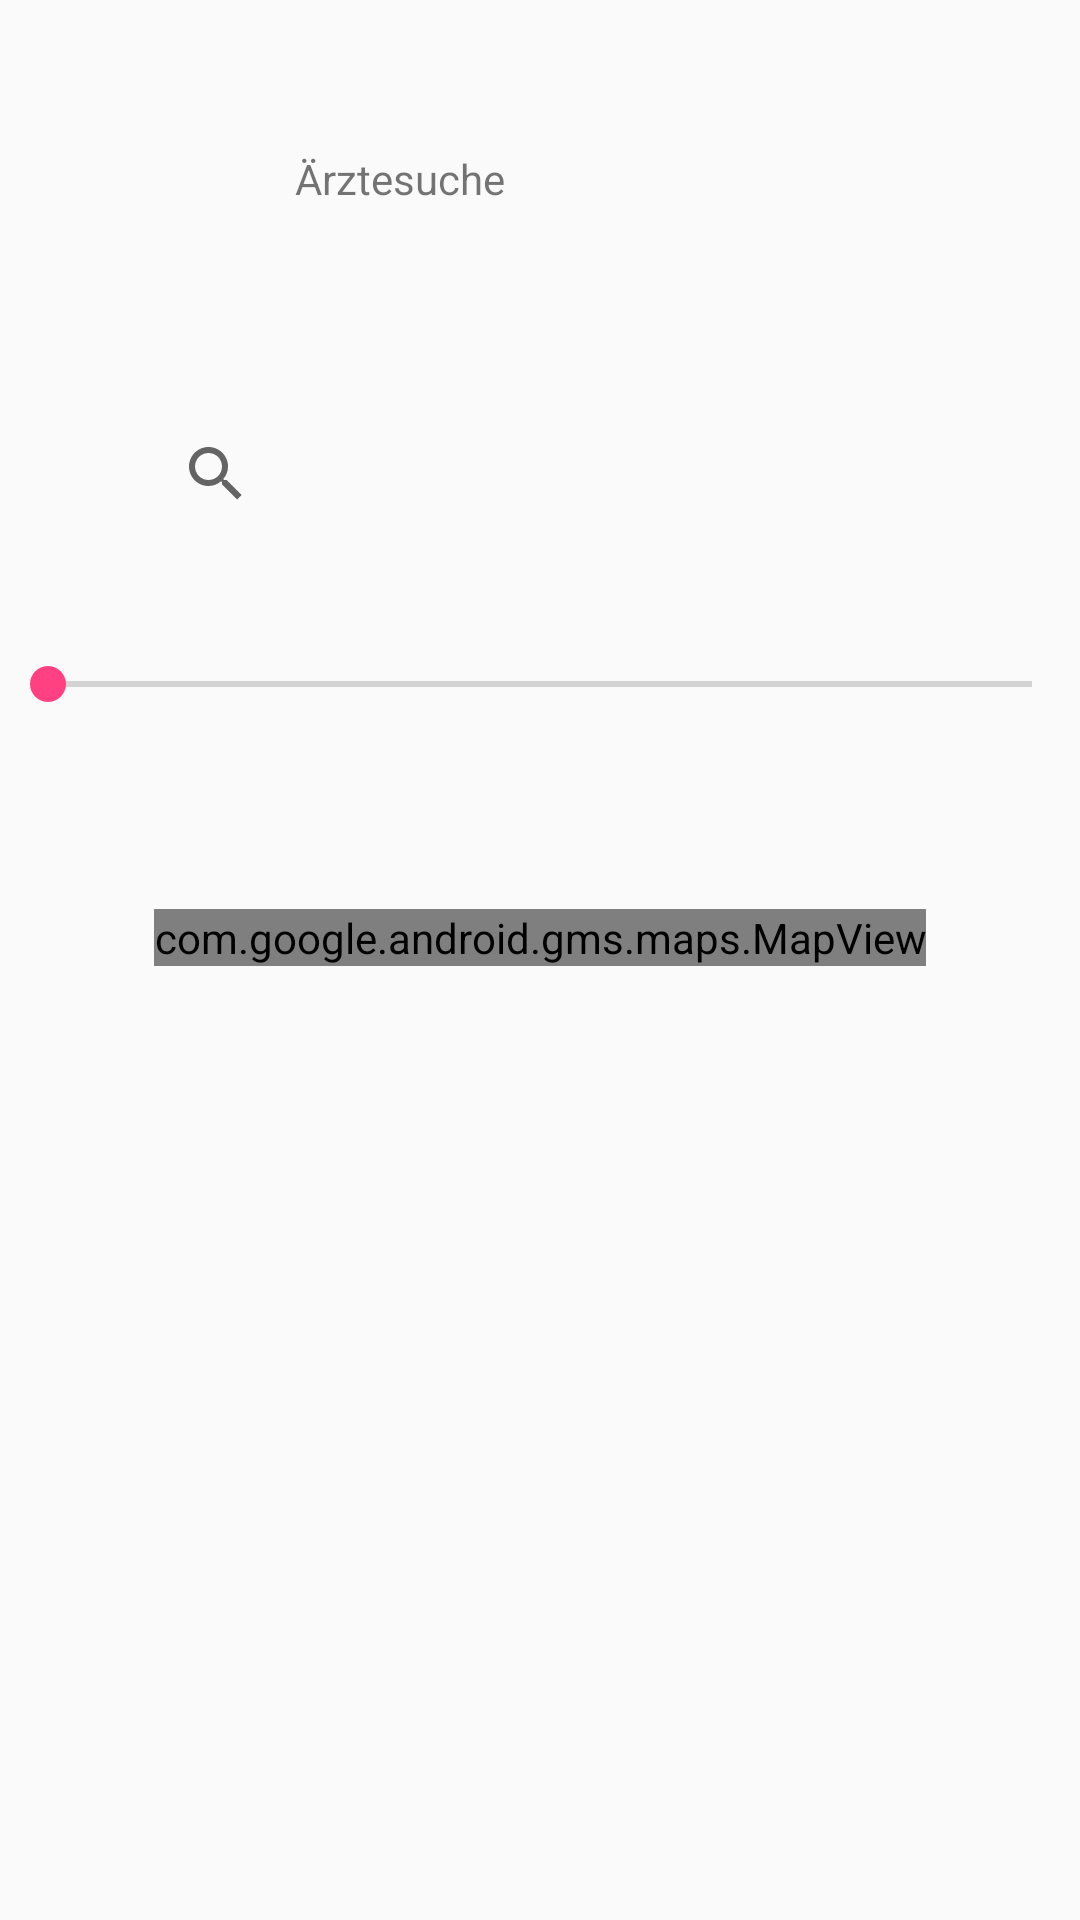

Write the Android layout XML for this screen, with the resource values it uses.
<!-- AndroidManifest.xml: application theme AppTheme -->
<!-- res/layout/fragment_start.xml -->
<FrameLayout xmlns:android="http://schemas.android.com/apk/res/android"
             xmlns:tools="http://schemas.android.com/tools"
             android:layout_width="match_parent"
             android:layout_height="match_parent"
             tools:context="Fragments.StartFragment">


    <RelativeLayout
        android:layout_width="match_parent"
        android:layout_height="match_parent">

        <SearchView
            android:layout_width="264dp"
            android:layout_height="50dp"
            android:layout_marginTop="133dp"
            android:id="@+id/searchView"
            android:layout_alignParentTop="true"
            android:layout_centerHorizontal="true"/>

        <TextView
            android:id="@+id/editText3"
            android:layout_width="wrap_content"
            android:layout_height="wrap_content"
            android:ems="10"
            android:inputType="textPersonName"
            android:text="Ärztesuche"
            android:layout_alignParentTop="true"
            android:layout_centerHorizontal="true"
            android:layout_marginTop="50dp"/>

        <com.google.android.gms.maps.MapView
            android:id="@+id/mapView"
            android:layout_width="wrap_content"
            android:layout_height="wrap_content"
            android:layout_below="@+id/searchView"
            android:layout_centerHorizontal="true"
            android:layout_marginTop="120dp"/>

        <SeekBar
            android:id="@+id/seekBar"
            android:layout_width="match_parent"
            android:layout_height="wrap_content"
            android:layout_below="@+id/searchView"
            android:layout_centerHorizontal="true"
            android:layout_marginTop="36dp"/>
    </RelativeLayout>

</FrameLayout>
<!-- resources referenced by this layout -->
<resources>
  <style name="AppTheme" parent="Theme.AppCompat.Light.DarkActionBar">
          
          <item name="colorPrimary">@color/colorPrimary</item>
          <item name="colorPrimaryDark">@color/colorPrimaryDark</item>
          <item name="colorAccent">@color/colorAccent</item>
      </style>
  <color name="colorPrimary">#3F51B5</color>
  <color name="colorPrimaryDark">#303F9F</color>
  <color name="colorAccent">#FF4081</color>
</resources>
